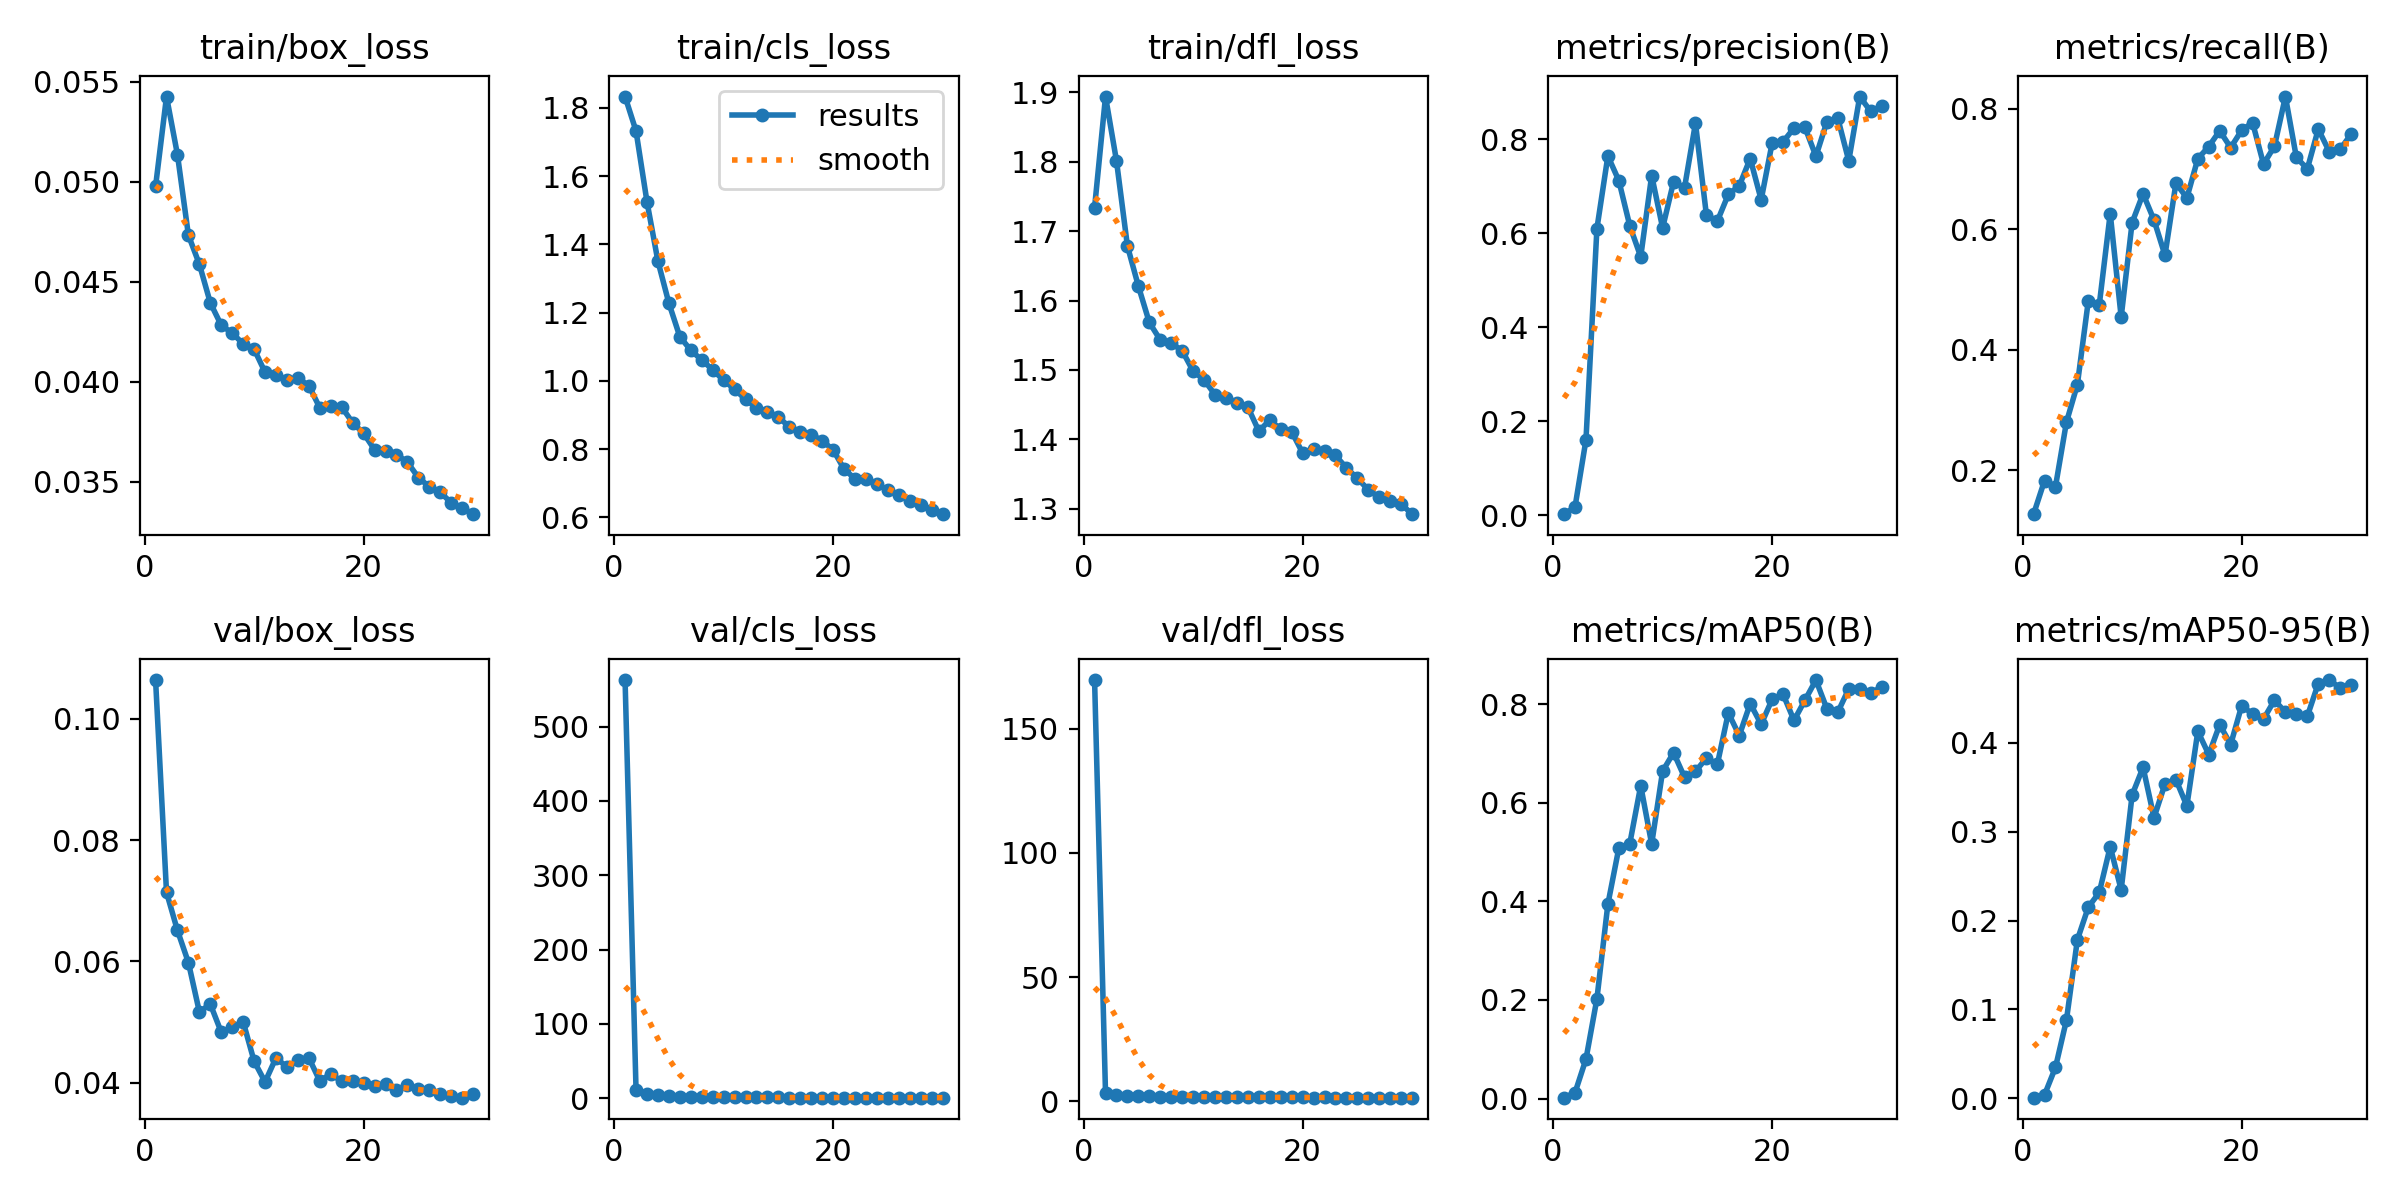

The data file committed next to this chart (first rows):
epoch, time, train/box_loss, train/cls_loss, train/dfl_loss, metrics/precision(B), metrics/recall(B), metrics/mAP50(B), metrics/mAP50-95(B), val/box_loss, val/cls_loss, val/dfl_loss, lr/pg0, lr/pg1, lr/pg2
1, 90.14, 0.04976, 1.833, 1.734, 0.00238, 0.1275, 0.00171, 0.00058, 0.1064, 562.6, 169.6, 0.0579, 0.004871, 0.004871
2, 170.5, 0.05425, 1.732, 1.894, 0.01776, 0.1831, 0.01183, 0.00373, 0.07138, 11.64, 3.311, 0.0148, 0.009496, 0.009496
3, 258.6, 0.05134, 1.525, 1.801, 0.1605, 0.1731, 0.07994, 0.03467, 0.06509, 6.097, 2.646, 0.009686, 0.009686, 0.009686
4, 341.5, 0.04732, 1.35, 1.679, 0.6099, 0.28, 0.2024, 0.08778, 0.0598, 3.738, 2.267, 0.009343, 0.009343, 0.009343
5, 425.4, 0.04587, 1.228, 1.621, 0.7642, 0.3426, 0.3941, 0.1783, 0.05166, 2.225, 1.992, 0.009001, 0.009001, 0.009001
6, 516.7, 0.04394, 1.129, 1.568, 0.712, 0.4817, 0.5079, 0.215, 0.05295, 1.387, 2.045, 0.008659, 0.008659, 0.008659
7, 596.6, 0.04282, 1.09, 1.543, 0.6159, 0.475, 0.5168, 0.2316, 0.04831, 1.737, 1.883, 0.008317, 0.008317, 0.008317
8, 687.1, 0.04243, 1.061, 1.539, 0.5498, 0.6264, 0.6344, 0.2831, 0.04915, 1.016, 1.89, 0.007975, 0.007975, 0.007975
9, 775.9, 0.04189, 1.033, 1.528, 0.7227, 0.4547, 0.5162, 0.2345, 0.05003, 1.381, 1.918, 0.007633, 0.007633, 0.007633
10, 860.7, 0.04163, 1.002, 1.498, 0.6114, 0.6114, 0.664, 0.3412, 0.04353, 0.9855, 1.709, 0.00729, 0.00729, 0.00729
11, 951.4, 0.04047, 0.9756, 1.486, 0.7094, 0.6592, 0.7015, 0.3724, 0.04012, 0.8847, 1.586, 0.006948, 0.006948, 0.006948
12, 1048, 0.04031, 0.9457, 1.464, 0.6967, 0.6156, 0.6517, 0.3157, 0.0441, 0.9826, 1.695, 0.006606, 0.006606, 0.006606
13, 1138, 0.04009, 0.9208, 1.46, 0.8339, 0.5572, 0.6635, 0.3538, 0.04255, 0.9588, 1.678, 0.006264, 0.006264, 0.006264
14, 1221, 0.04017, 0.9094, 1.453, 0.6384, 0.6768, 0.6904, 0.3586, 0.04371, 0.9107, 1.675, 0.005922, 0.005922, 0.005922
15, 1323, 0.03981, 0.8947, 1.446, 0.6258, 0.6524, 0.6782, 0.329, 0.04408, 0.9524, 1.714, 0.00558, 0.00558, 0.00558
16, 1406, 0.03869, 0.8645, 1.412, 0.6825, 0.7174, 0.7821, 0.413, 0.04027, 0.784, 1.583, 0.005237, 0.005237, 0.005237
17, 1500, 0.03879, 0.8491, 1.428, 0.7008, 0.7377, 0.7362, 0.3868, 0.04144, 0.8225, 1.628, 0.004895, 0.004895, 0.004895
18, 1591, 0.03873, 0.8427, 1.415, 0.7587, 0.7638, 0.8009, 0.4205, 0.0402, 0.8039, 1.597, 0.004553, 0.004553, 0.004553
19, 1671, 0.03795, 0.8247, 1.411, 0.6711, 0.7358, 0.759, 0.3981, 0.04019, 0.7537, 1.581, 0.004211, 0.004211, 0.004211
20, 1763, 0.03742, 0.7982, 1.38, 0.7916, 0.7645, 0.8095, 0.4415, 0.03991, 0.7323, 1.576, 0.003869, 0.003869, 0.003869
21, 1889, 0.0366, 0.7415, 1.386, 0.7943, 0.7773, 0.8199, 0.4327, 0.03938, 0.735, 1.571, 0.003526, 0.003526, 0.003526
22, 1973, 0.03656, 0.7131, 1.383, 0.8238, 0.7085, 0.7669, 0.4267, 0.03975, 0.7454, 1.598, 0.003184, 0.003184, 0.003184
23, 2057, 0.03636, 0.7134, 1.377, 0.8251, 0.7381, 0.8079, 0.448, 0.03886, 0.7207, 1.55, 0.002842, 0.002842, 0.002842
24, 2135, 0.03598, 0.6978, 1.359, 0.7637, 0.8206, 0.8487, 0.4344, 0.03955, 0.7057, 1.567, 0.0025, 0.0025, 0.0025
25, 2211, 0.03521, 0.6797, 1.344, 0.8369, 0.7196, 0.7906, 0.4324, 0.03902, 0.7063, 1.544, 0.002158, 0.002158, 0.002158
26, 2294, 0.03475, 0.6657, 1.327, 0.8443, 0.7005, 0.7835, 0.4299, 0.0388, 0.6996, 1.542, 0.001816, 0.001816, 0.001816
27, 2370, 0.03447, 0.6474, 1.316, 0.7539, 0.7666, 0.831, 0.4667, 0.03817, 0.6561, 1.517, 0.001473, 0.001473, 0.001473
28, 2444, 0.03395, 0.6363, 1.311, 0.8907, 0.7293, 0.8302, 0.4707, 0.03775, 0.6576, 1.507, 0.001131, 0.001131, 0.001131
29, 2522, 0.0337, 0.6213, 1.307, 0.8591, 0.7329, 0.8224, 0.4618, 0.03752, 0.6455, 1.505, 0.0007891, 0.0007891, 0.0007891
30, 2597, 0.03338, 0.6095, 1.292, 0.8704, 0.7583, 0.8344, 0.4649, 0.03818, 0.6437, 1.526, 0.0004469, 0.0004469, 0.0004469
